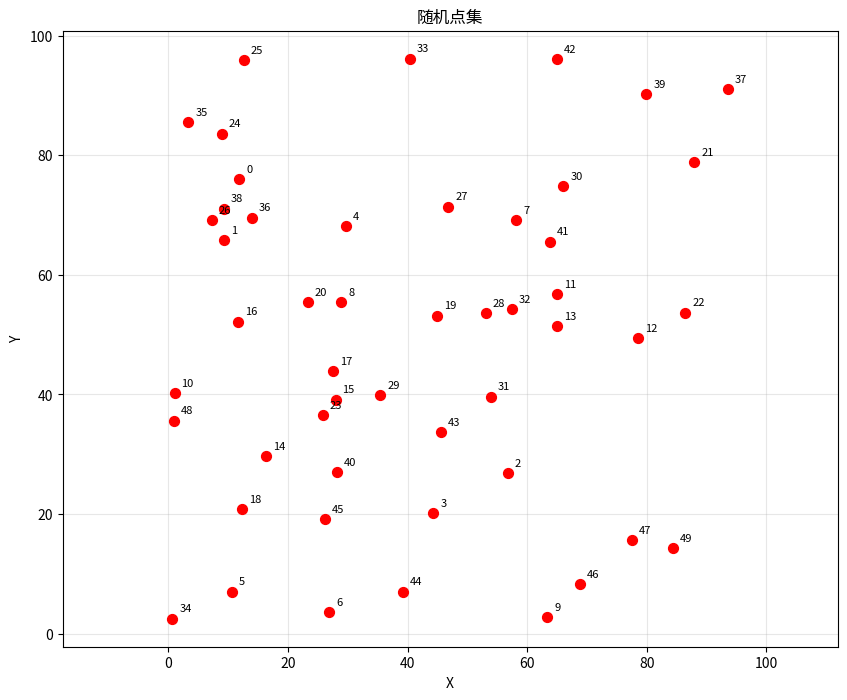
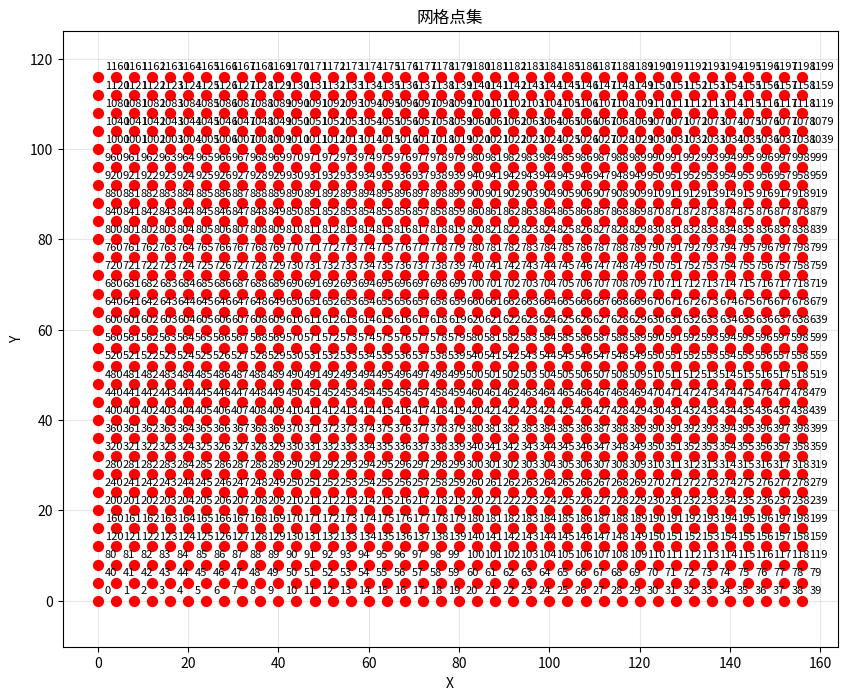
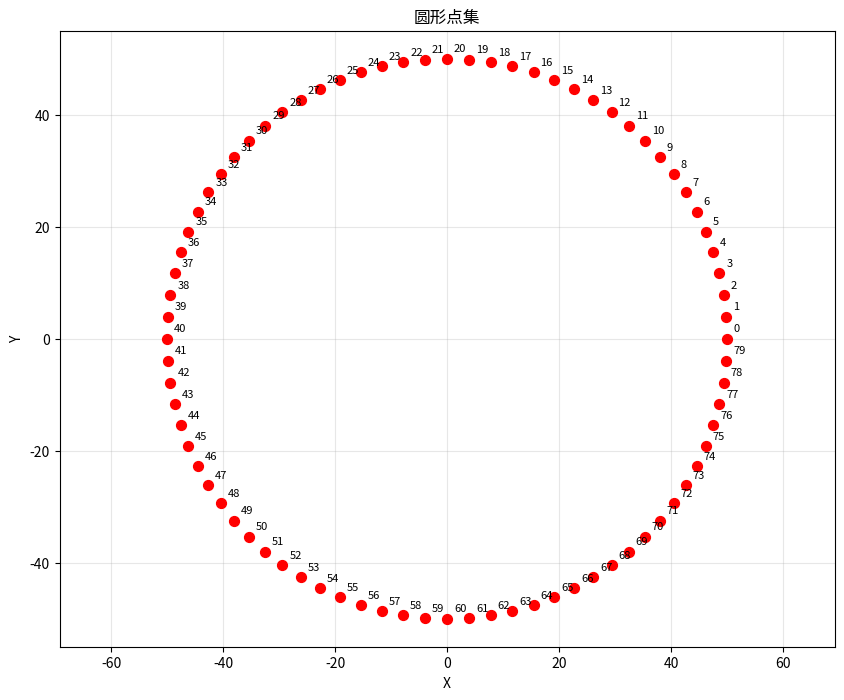
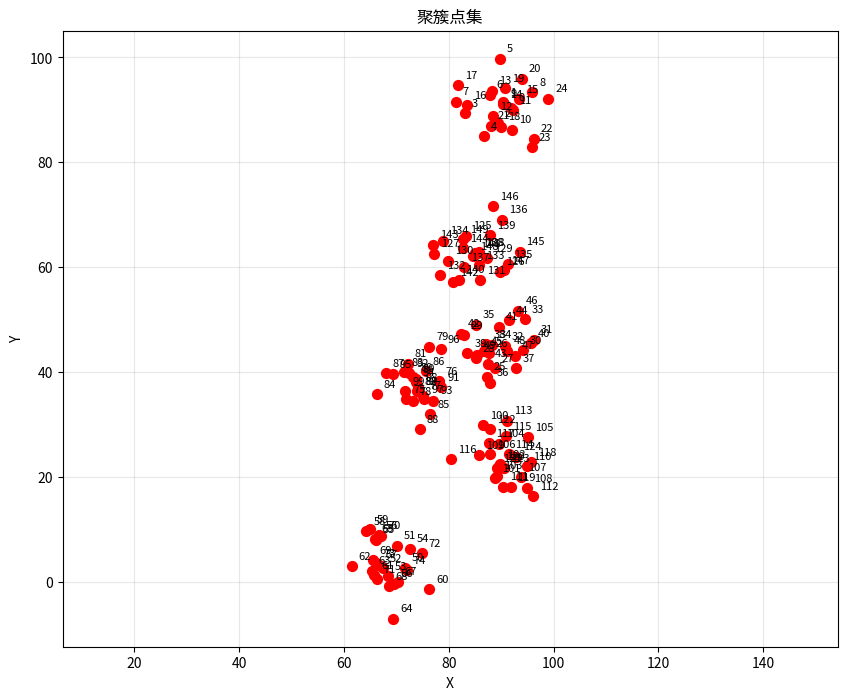

Generate these figures, in order, with matplotlib:
import matplotlib.pyplot as plt
import numpy as np
from typing import List, Tuple
import random

def generate_random_points(n: int, x_range: Tuple[float, float] = (0, 10), 
                          y_range: Tuple[float, float] = (0, 10)) -> List[Tuple[float, float]]:
    """
    生成随机点集
    
    Args:
        n: 点的数量
        x_range: x坐标范围
        y_range: y坐标范围
        
    Returns:
        点坐标列表
    """
    points = []
    for _ in range(n):
        x = random.uniform(x_range[0], x_range[1])
        y = random.uniform(y_range[0], y_range[1])
        points.append((x, y))
    return points

def generate_grid_points(rows: int, cols: int, spacing: float = 1.0) -> List[Tuple[float, float]]:
    """
    生成网格状点集
    
    Args:
        rows: 行数
        cols: 列数
        spacing: 点间距
        
    Returns:
        点坐标列表
    """
    points = []
    for i in range(rows):
        for j in range(cols):
            points.append((j * spacing, i * spacing))
    return points

def generate_circular_points(n: int, radius: float = 5.0, center: Tuple[float, float] = (0, 0)) -> List[Tuple[float, float]]:
    """
    生成圆形排列的点集
    
    Args:
        n: 点的数量
        radius: 圆的半径
        center: 圆心坐标
        
    Returns:
        点坐标列表
    """
    points = []
    for i in range(n):
        angle = 2 * np.pi * i / n
        x = center[0] + radius * np.cos(angle)
        y = center[1] + radius * np.sin(angle)
        points.append((x, y))
    return points

def generate_clustered_points(n: int, clusters: int = 3, cluster_radius: float = 1.0,
                             overall_range: Tuple[float, float] = (0, 10)) -> List[Tuple[float, float]]:
    """
    生成聚簇状点集
    
    Args:
        n: 点的总数
        clusters: 聚簇数量
        cluster_radius: 聚簇半径
        overall_range: 整体范围
        
    Returns:
        点坐标列表
    """
    points = []
    
    # 首先生成聚簇中心
    cluster_centers = generate_random_points(clusters, overall_range, overall_range)
    
    # 然后在每个聚簇中心周围生成点
    points_per_cluster = n // clusters
    for center in cluster_centers:
        for _ in range(points_per_cluster):
            angle = random.uniform(0, 2 * np.pi)
            distance = random.uniform(0, cluster_radius)
            x = center[0] + distance * np.cos(angle)
            y = center[1] + distance * np.sin(angle)
            points.append((x, y))
    
    # 如果点数不够，补充一些随机点
    while len(points) < n:
        points.append(generate_random_points(1, overall_range, overall_range)[0])
        
    return points[:n]

def plot_points(points: List[Tuple[float, float]], title: str = "Generated Points"):
    """
    绘制点集
    
    Args:
        points: 点坐标列表
        title: 图标题
    """
    if not points:
        return
        
    xs, ys = zip(*points)
    
    plt.figure(figsize=(10, 8))
    plt.scatter(xs, ys, c='red', s=50, zorder=2)
    
    # 标注点的序号
    for i, (x, y) in enumerate(points):
        plt.annotate(f'{i}', (x, y), xytext=(5, 5), textcoords='offset points', fontsize=8)
    
    plt.title(title)
    plt.xlabel('X')
    plt.ylabel('Y')
    plt.grid(True, alpha=0.3)
    plt.axis('equal')
    plt.show()

def save_points_to_csv(points: List[Tuple[float, float]], filename: str):
    """
    将点集保存到CSV文件
    
    Args:
        points: 点坐标列表
        filename: 文件名
    """
    with open(filename, 'w') as f:
        for point in points:
            f.write(f"{point[0]:.2f},{point[1]:.2f}\n")


def load_points_from_file(filename: str) -> List[Tuple[float, float]]:
    """
    从文件加载点集
    
    Args:
        filename: 文件名
        
    Returns:
        点坐标列表
    """
    points = []
    try:
        with open(filename, 'r') as f:
            for line in f:
                x, y = map(float, line.strip().split(','))
                points.append((x, y))
    except FileNotFoundError:
        print(f"文件 {filename} 不存在")
    return points

def main():
    print("点集生成器")
    print("=" * 30)
    
    # 生成不同类型的点集用于测试
    
    # 1. 随机点集
    print("1. 生成随机点集 (10个点)...")
    random_points = generate_random_points(50, (0, 100), (0, 100))
    print(f"生成了 {len(random_points)} 个随机点")
    plot_points(random_points, "随机点集")
    save_points_to_csv(random_points, "random_points.csv")
    # Deleted: save_points_to_yaml_simple(random_points, "random_points.yaml")
    
    # 2. 网格点集
    print("\n2. 生成网格点集 (3x4网格)...")
    grid_points = generate_grid_points(30, 40, 4.0)
    print(f"生成了 {len(grid_points)} 个网格点")
    plot_points(grid_points, "网格点集")
    save_points_to_csv(grid_points, "grid_points.csv")
    # Deleted: save_points_to_yaml_simple(grid_points, "grid_points.yaml")
    
    # 3. 圆形点集
    print("\n3. 生成圆形点集 (8个点)...")
    circular_points = generate_circular_points(80, 50.0, (0, 0))
    print(f"生成了 {len(circular_points)} 个圆形排列点")
    plot_points(circular_points, "圆形点集")
    save_points_to_csv(circular_points, "circular_points.csv")
    # Deleted: save_points_to_yaml_simple(circular_points, "circular_points.yaml")
    
    # 4. 聚簇点集
    print("\n4. 生成聚簇点集 (15个点, 3个聚簇)...")
    clustered_points = generate_clustered_points(150, 6, 10.00, (0, 100))
    print(f"生成了 {len(clustered_points)} 个聚簇点")
    plot_points(clustered_points, "聚簇点集")
    save_points_to_csv(clustered_points, "clustered_points.csv")
    # Deleted: save_points_to_yaml_simple(clustered_points, "clustered_points.yaml")
    
    print("\n所有点集已保存到文件中:")
    print("- random_points.csv")
    print("- grid_points.csv")
    print("- circular_points.csv")
    print("- clustered_points.csv")
    
    # 演示如何加载CSV文件
    print("\n示例: 从CSV文件加载点集")
    loaded_points = load_points_from_file("random_points.csv")
    print(f"从random_points.txt加载了 {len(loaded_points)} 个点")
    print("加载的点:", loaded_points)

if __name__ == "__main__":
    main()
